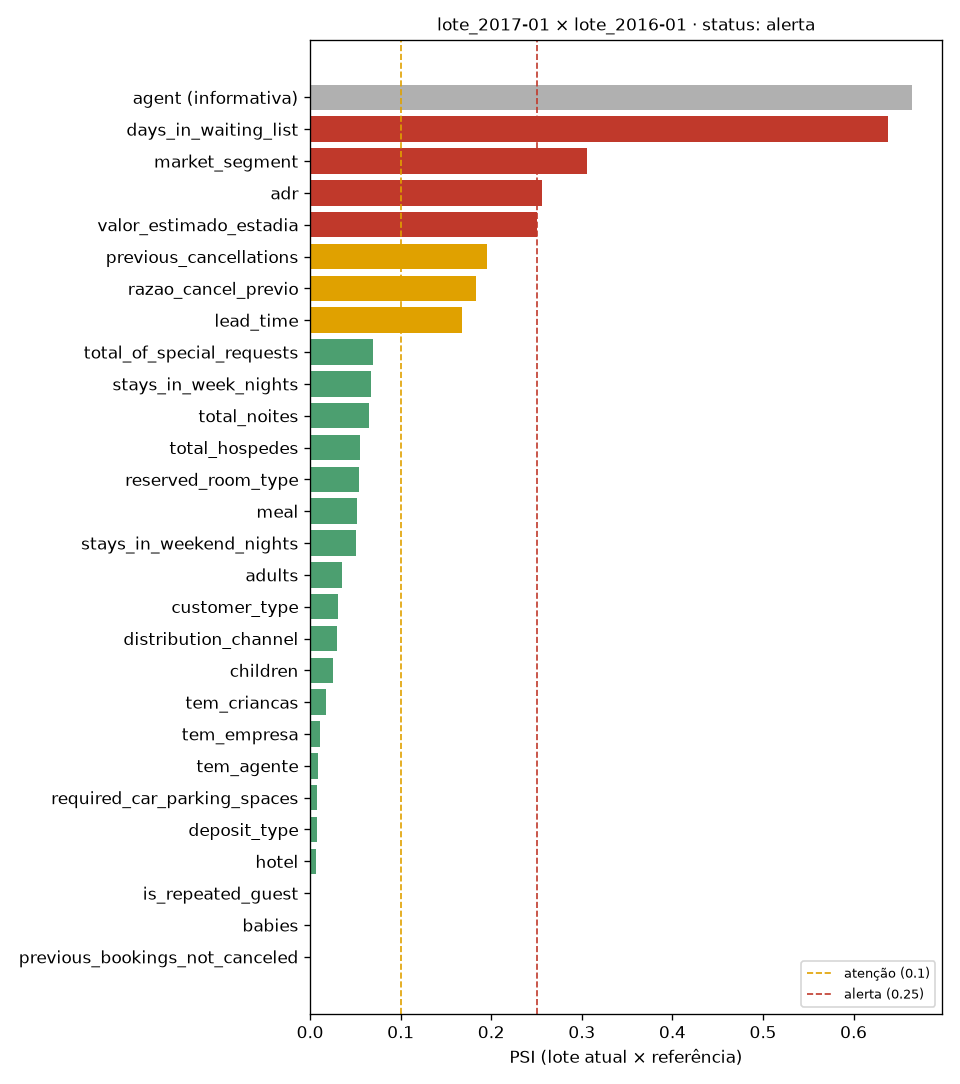

Data behind this chart, as committed beside it:
feature, tipo, psi, status, no_status, cycle_id, data_version, lote_atual
agent, categorica, 0.6644, alerta, False, 20261123T140902Z-local, dv019-aa1a1287, lote_2017-01
days_in_waiting_list, discreta, 0.6377, alerta, True, 20261123T140902Z-local, dv019-aa1a1287, lote_2017-01
market_segment, categorica, 0.306, alerta, True, 20261123T140902Z-local, dv019-aa1a1287, lote_2017-01
adr, numerica, 0.2559, alerta, True, 20261123T140902Z-local, dv019-aa1a1287, lote_2017-01
valor_estimado_estadia, numerica, 0.2501, alerta, True, 20261123T140902Z-local, dv019-aa1a1287, lote_2017-01
previous_cancellations, discreta, 0.1948, atencao, True, 20261123T140902Z-local, dv019-aa1a1287, lote_2017-01
razao_cancel_previo, numerica, 0.1835, atencao, True, 20261123T140902Z-local, dv019-aa1a1287, lote_2017-01
lead_time, numerica, 0.1674, atencao, True, 20261123T140902Z-local, dv019-aa1a1287, lote_2017-01
total_of_special_requests, discreta, 0.0689, ok, True, 20261123T140902Z-local, dv019-aa1a1287, lote_2017-01
stays_in_week_nights, numerica, 0.0673, ok, True, 20261123T140902Z-local, dv019-aa1a1287, lote_2017-01
total_noites, numerica, 0.0648, ok, True, 20261123T140902Z-local, dv019-aa1a1287, lote_2017-01
total_hospedes, discreta, 0.0551, ok, True, 20261123T140902Z-local, dv019-aa1a1287, lote_2017-01
reserved_room_type, categorica, 0.0538, ok, True, 20261123T140902Z-local, dv019-aa1a1287, lote_2017-01
meal, categorica, 0.0517, ok, True, 20261123T140902Z-local, dv019-aa1a1287, lote_2017-01
stays_in_weekend_nights, numerica, 0.0503, ok, True, 20261123T140902Z-local, dv019-aa1a1287, lote_2017-01
adults, discreta, 0.0353, ok, True, 20261123T140902Z-local, dv019-aa1a1287, lote_2017-01
customer_type, categorica, 0.031, ok, True, 20261123T140902Z-local, dv019-aa1a1287, lote_2017-01
distribution_channel, categorica, 0.0293, ok, True, 20261123T140902Z-local, dv019-aa1a1287, lote_2017-01
children, discreta, 0.0254, ok, True, 20261123T140902Z-local, dv019-aa1a1287, lote_2017-01
tem_criancas, discreta, 0.0174, ok, True, 20261123T140902Z-local, dv019-aa1a1287, lote_2017-01
tem_empresa, discreta, 0.0113, ok, True, 20261123T140902Z-local, dv019-aa1a1287, lote_2017-01
tem_agente, discreta, 0.0086, ok, True, 20261123T140902Z-local, dv019-aa1a1287, lote_2017-01
required_car_parking_spaces, discreta, 0.0079, ok, True, 20261123T140902Z-local, dv019-aa1a1287, lote_2017-01
deposit_type, categorica, 0.0078, ok, True, 20261123T140902Z-local, dv019-aa1a1287, lote_2017-01
hotel, categorica, 0.006, ok, True, 20261123T140902Z-local, dv019-aa1a1287, lote_2017-01
is_repeated_guest, discreta, 0.0002, ok, True, 20261123T140902Z-local, dv019-aa1a1287, lote_2017-01
babies, discreta, 0.0, ok, True, 20261123T140902Z-local, dv019-aa1a1287, lote_2017-01
previous_bookings_not_canceled, numerica, 0.0, ok, True, 20261123T140902Z-local, dv019-aa1a1287, lote_2017-01
